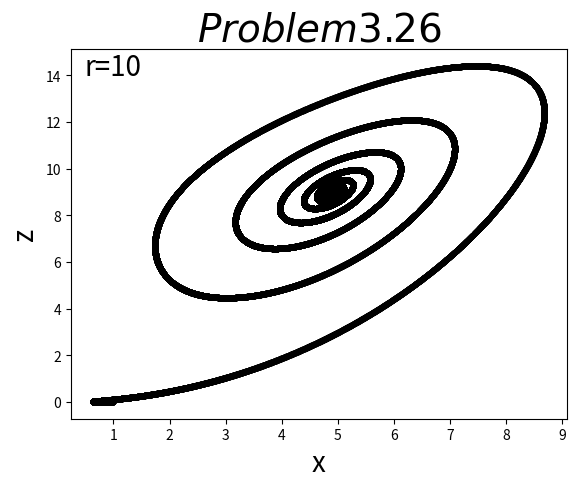

Write the Python code that produced this figure.
# -- coding utf-8 --
import numpy as np
import matplotlib.pyplot as plt
import math

#parameter
r = 10
sigma = 10.0
b = 8.0/3.0
dt = 0.0001
x = 1.0
dx = dy = dz = t = y = z = 0
x_array = []
y_array = []
z_array = []
t_array = []

while t<50:
	x_array.append(x)
	y_array.append(y)
	z_array.append(z)
	t_array.append(t)
	
	dx = sigma*(y-x)*dt
	dy = (-x*z + r*x - y)*dt
	dz = (x*y - b*z)*dt
	
	x += dx
	y += dy
	z += dz
	t += dt

plt.plot(x_array,z_array,'.k')
plt.title('$Problem3.26$',fontsize=28)
plt.xlabel('x',fontsize=20)
plt.ylabel('z',fontsize=20)
plt.text(1,14,'r=10',color='black',ha='center',fontsize=20)
plt.show()
